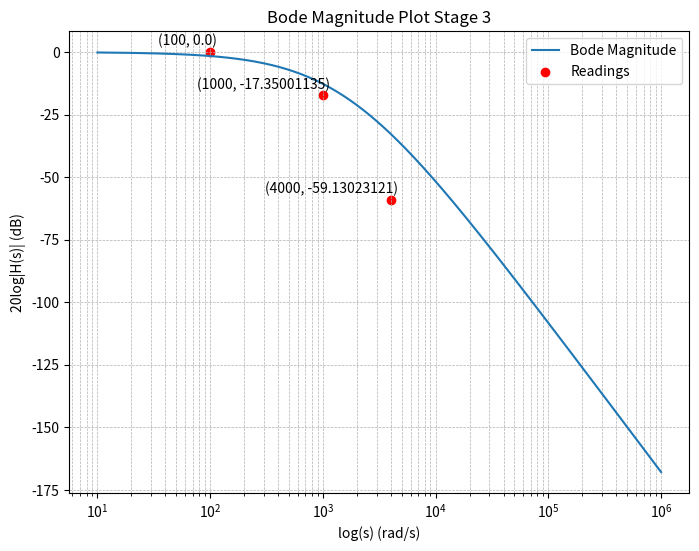

Python code for this plot: (Note: this script raises an exception after producing the figure.)
import numpy as np
import matplotlib.pyplot as plt

# Define component values
R = 1e3  # 1 kOhm
C = 1e-7  # 100 nF

# Define frequency range
s = np.logspace(1, 6, 1000)  # from 10^1 to 10^6 rad/s
w=2*np.pi*s
Hs = 1 / (1 + R * C * w)**3  # Compute H(s)

# Convert to dB scale
magnitude_dB = 20 * np.log10(np.abs(Hs))

# Plot the magnitude response
plt.figure(figsize=(8, 6))
plt.semilogx(s, magnitude_dB, label="Bode Magnitude")

# Plot given points
points_x = [100, 1000, 4000]
points_y = [0.,-17.35001135,-59.13023121]
plt.scatter(points_x, points_y, color='red', label="Readings")

# Annotate points
for x, y in zip(points_x, points_y):
    plt.annotate(f"({x}, {y})", (x, y), textcoords="offset points", xytext=(5,5), ha='right', fontsize=10, color='black')

plt.xlabel("log(s) (rad/s)")
plt.ylabel("20log|H(s)| (dB)")
plt.title("Bode Magnitude Plot Stage 3")
plt.grid(which='both', linestyle='--', linewidth=0.5)
plt.legend()
plt.savefig("../figs/Stage3/Magn.png")
plt.show()

